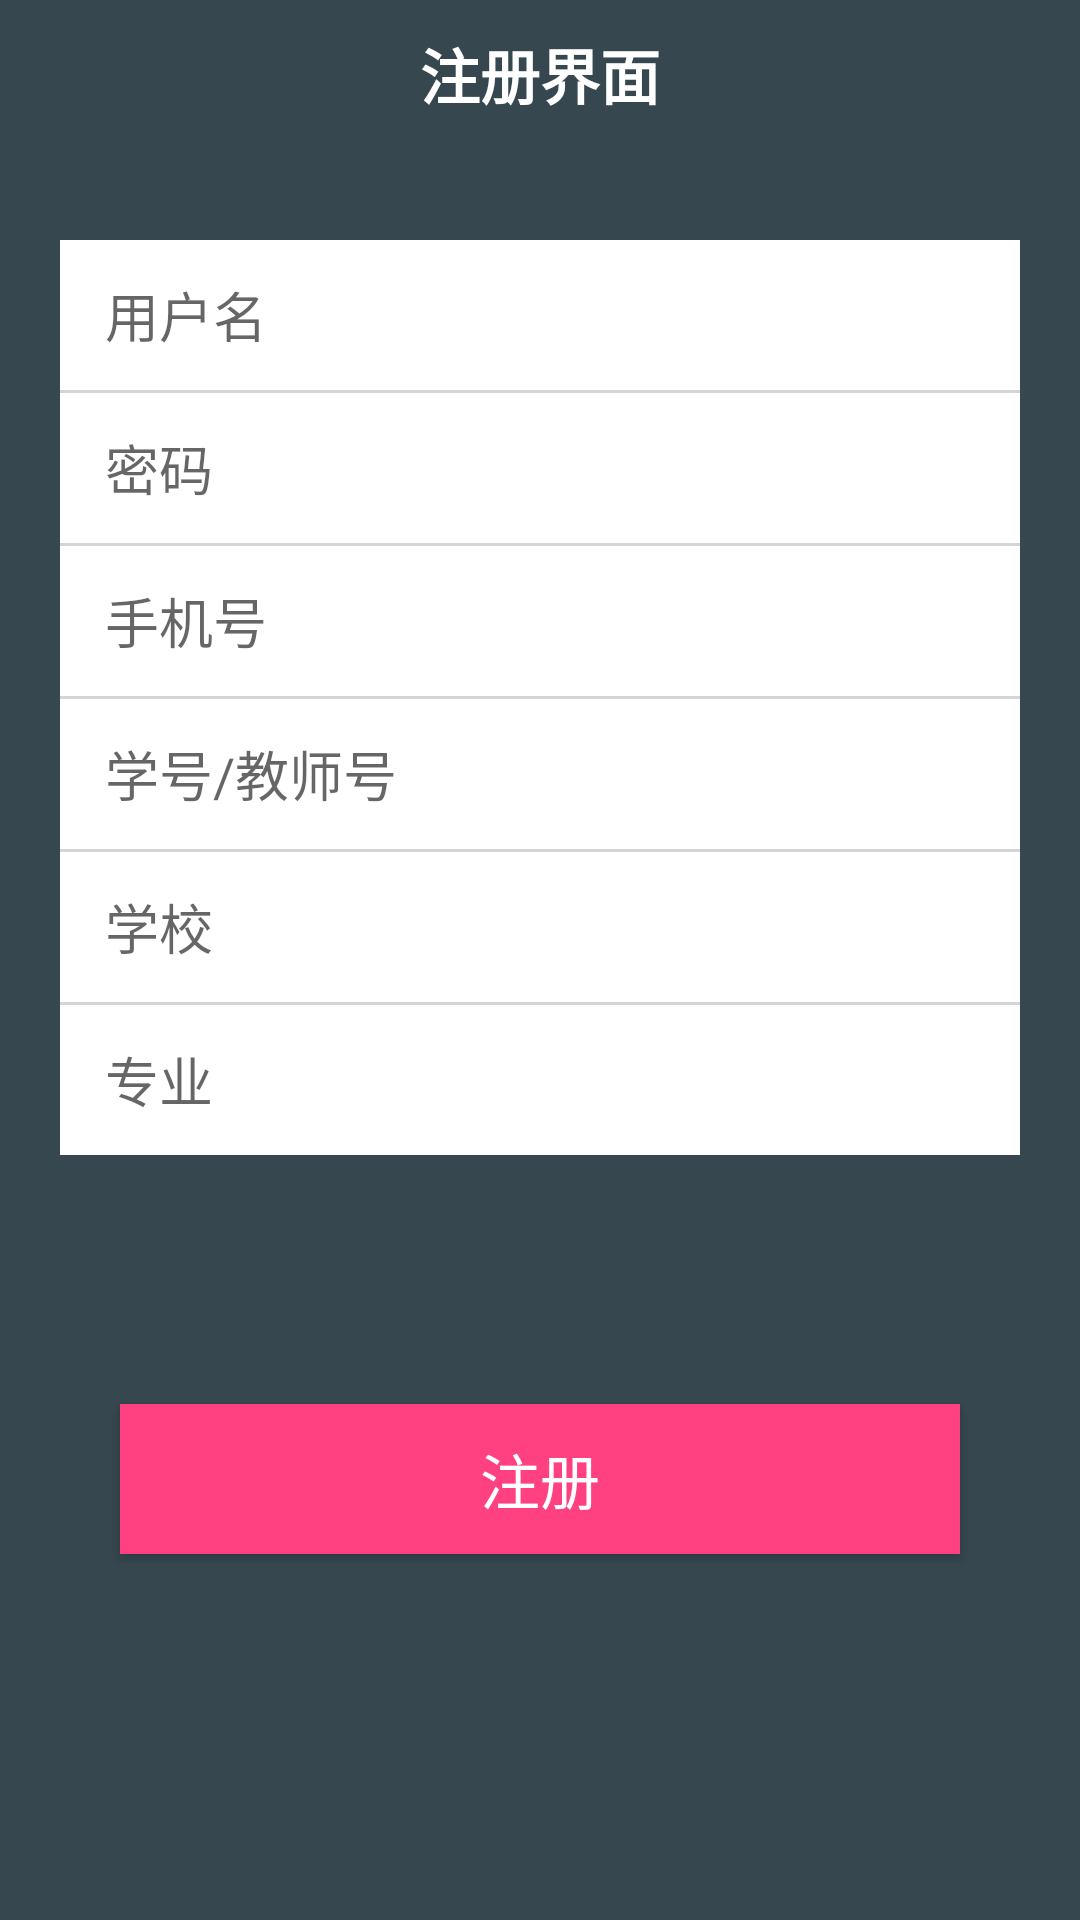

Write the Android layout XML for this screen, with the resource values it uses.
<!-- AndroidManifest.xml: application theme AppTheme -->
<!-- res/layout/activity_regist.xml -->
<?xml version="1.0" encoding="utf-8"?>
<RelativeLayout
    xmlns:android="http://schemas.android.com/apk/res/android"
    android:background="@color/colorPrimary"
    xmlns:app="http://schemas.android.com/apk/res-auto"
    android:layout_width="match_parent"
    android:layout_height="match_parent"
    android:paddingLeft="20dp"
    android:paddingRight="20dp">

    <ImageView
        android:id="@+id/back_register_image"
        android:padding="5dp"
        android:layout_width="40dp"
        android:layout_height="40dp"
        android:layout_alignParentTop="true"
        android:layout_alignStart="@+id/username_register"
        android:layout_marginTop="5dp"
        app:srcCompat="@drawable/ic_arrow_back_black_24dp"/>
    <TextView
        android:textStyle="bold"
        android:textSize="20sp"
        android:textColor="@color/colorWhite"
        android:layout_centerHorizontal="true"
        android:layout_marginTop="10dp"
        android:layout_alignParentTop="true"
        android:text="注册界面"
        android:layout_width="wrap_content"
        android:layout_height="40dp" />


    <EditText
        android:id="@+id/username_register"
        android:paddingLeft="15dp"
        android:paddingRight="15dp"
        android:hint="用户名"
        android:background="@color/colorWhite"
        android:layout_width="match_parent"
        android:layout_height="50dp"
        android:layout_marginTop="80dp"
        android:layout_alignParentTop="true" />
    <TextView
        android:background="@color/colorSpiltWhite"
        android:id="@+id/hint1"
        android:layout_below="@+id/username_register"
        android:layout_width="match_parent"
        android:layout_height="1dp"/>

    <EditText
        android:id="@+id/password_register"
        android:inputType="textPassword"
        android:paddingLeft="15dp"
        android:paddingRight="15dp"
        android:hint="密码"
        android:background="@color/colorWhite"
        android:layout_width="match_parent"
        android:layout_height="50dp"
        android:layout_below="@+id/hint1"
        />
    <TextView
        android:id="@+id/hint2"
        android:background="@color/colorSpiltWhite"
        android:layout_below="@+id/password_register"
        android:layout_width="match_parent"
        android:layout_height="1dp"/>


    <EditText
        android:id="@+id/phone_register"
        android:layout_width="match_parent"
        android:layout_height="50dp"
        android:layout_alignParentStart="true"
        android:layout_below="@+id/hint2"
        android:background="@color/colorWhite"
        android:hint="手机号"
        android:inputType="phone"
        android:paddingLeft="15dp"
        android:paddingRight="15dp" />
    <TextView
        android:id="@+id/hint3"
        android:background="@color/colorSpiltWhite"
        android:layout_below="@+id/phone_register"
        android:layout_width="match_parent"
        android:layout_height="1dp"/>


    <EditText
        android:id="@+id/st_number"
        android:layout_width="match_parent"
        android:layout_height="50dp"
        android:layout_alignParentStart="true"
        android:layout_below="@+id/hint3"
        android:background="@color/colorWhite"
        android:hint="学号/教师号"
        android:paddingLeft="15dp"
        android:paddingRight="15dp" />

    <TextView
        android:id="@+id/hint4"
        android:background="@color/colorSpiltWhite"
        android:layout_below="@+id/st_number"
        android:layout_width="match_parent"
        android:layout_height="1dp"/>


    <EditText
        android:id="@+id/school_register"
        android:paddingLeft="15dp"
        android:paddingRight="15dp"
        android:hint="学校"
        android:background="@color/colorWhite"
        android:layout_width="match_parent"
        android:layout_height="50dp"
        android:layout_below="@+id/hint4" />
    <TextView
        android:id="@+id/hint5"
        android:background="@color/colorSpiltWhite"
        android:layout_below="@+id/school_register"
        android:layout_width="match_parent"
        android:layout_height="1dp"/>


    <EditText
        android:id="@+id/major_register"
        android:layout_width="match_parent"
        android:layout_height="50dp"
        android:layout_alignParentStart="true"
        android:layout_below="@+id/hint5"
        android:background="#FFFF"
        android:hint="专业"
        android:paddingLeft="15dp"
        android:paddingRight="15dp" />

    <Button
        android:textSize="20sp"
        android:textColor="@color/colorWhite"
        android:id="@+id/register_btn"
        android:layout_marginLeft="20dp"
        android:layout_marginRight="20dp"
        android:background="@color/colorAccent"
        android:layout_width="match_parent"
        android:layout_height="50dp"
        android:text="注册"
        android:layout_marginTop="134dp"
        android:layout_below="@+id/school_register" />

</RelativeLayout>
<!-- resources referenced by this layout -->
<resources>
  <color name="colorAccent">#FF4081</color>
  <color name="colorPrimary">#37474f</color>
  <color name="colorSpiltWhite">#d4d4d4</color>
  <color name="colorWhite">#ffff</color>
  <style name="AppTheme" parent="Theme.AppCompat.Light.NoActionBar">
          
          <item name="colorPrimary">#37474f</item>
          <item name="colorPrimaryDark">#37474f</item>
          <item name="colorAccent">@color/colorAccent</item>
      </style>
</resources>
